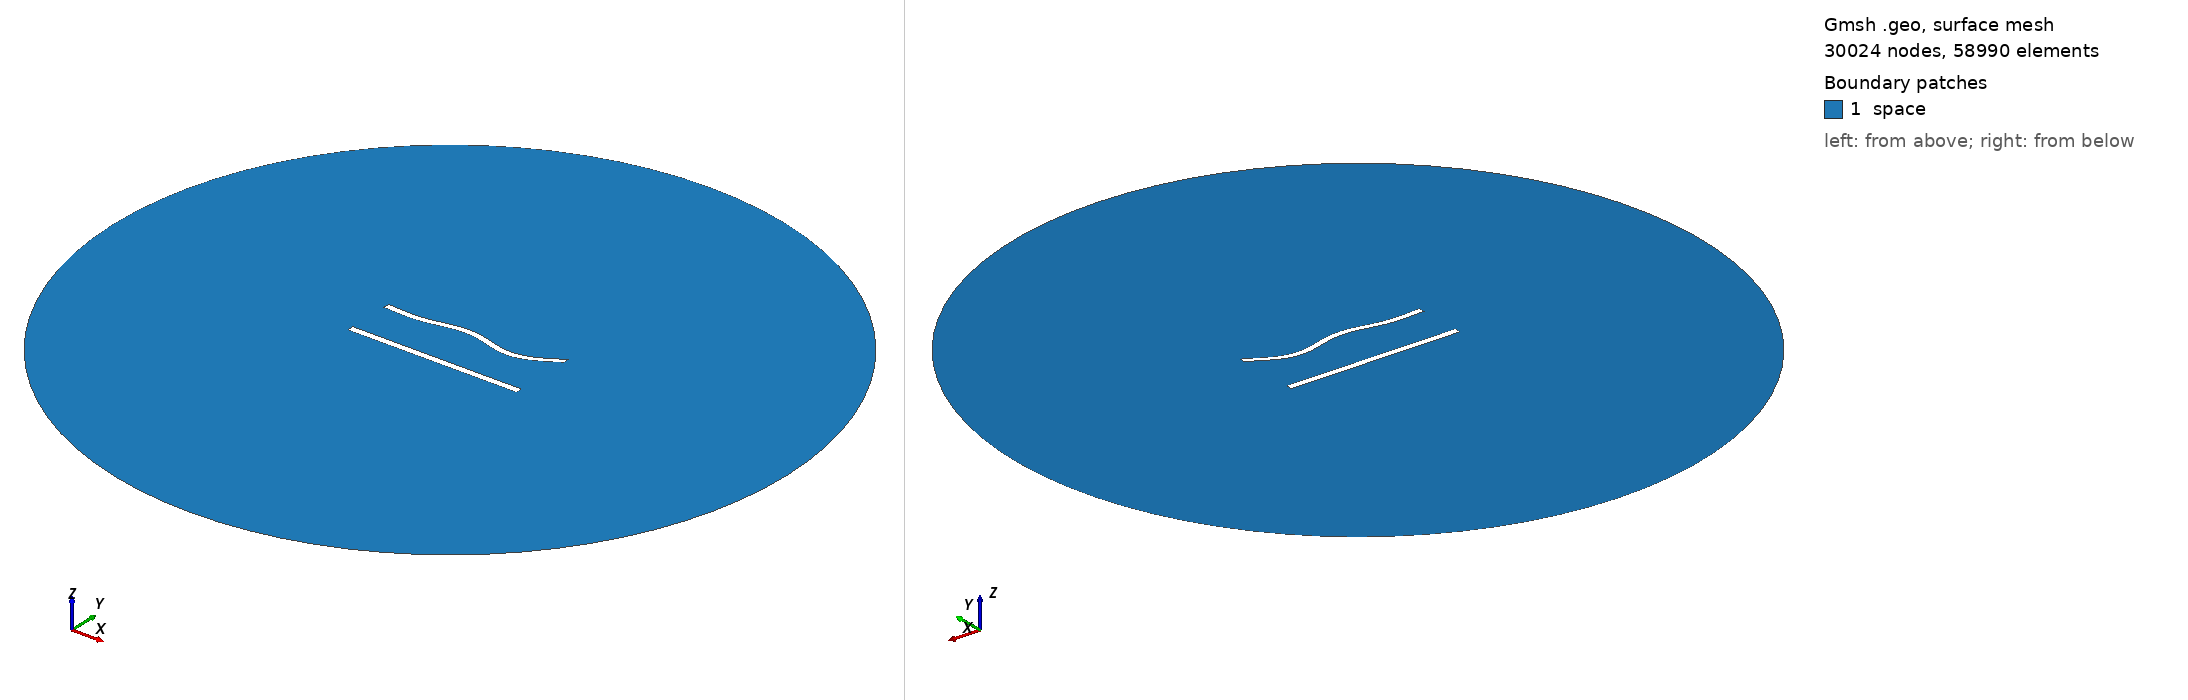

Gmsh geometry script, surface-meshed: 30024 nodes, 58990 surface elements. Boundary patches (legend numbers): 1 space. Left view from above one corner, right view from below the opposite corner. Legend entries are the model's physical surfaces. The drawing asked Gmsh for element sizes between 1% and 20% of the model's largest extent; the script's own settings can give other sizes.

=== 718.geo (drawn) ===
//---------------------------------------
// Geometry kernel
//---------------------------------------

SetFactory("OpenCASCADE");



//---------------------------------------
// Parameters of the geometry
//---------------------------------------

// Overetch of the upper plate
overetch = 0.125;

// Distance between the plates
distance = 27.5;

// Discretization over the x axis (for the deformation)
nx = 50; 

// Length of the plate
L = 100 - overetch; 

// Number of modes
n = 4; 

// 1st mode coefficient
coeff(1) = 1.5;
beta(1) = 0.596864 * 3.1415926535 / L;

// 2nd mode coefficient
coeff(2) = 0.0;
beta(2) = 1.49418 * 3.1415926535 / L;

// 3rd mode coefficient
coeff(3) = 1.5;
beta(3) = 2.50025 * 3.1415926535 / L;

// 4th mode coefficient
coeff(4) = -1.5;
beta(4) = 3.49999 * 3.1415926535 / L;



//---------------------------------------
// Upper plate (deformed rectangle)
//---------------------------------------

// Coordiantes of the upper plate
xmin = -50;
xmax = 50 - overetch;

// Height of the upper plate
yheight = 4 - 2 * overetch;

// Indexes of the points
UpperID[] = {};
LowerID[] = {};
LeftID[] = {};
RightID[] = {};

// Point index
p = 1;

// Horizontal edges
For i In {1:nx}
    x = xmin + (i-1)*(xmax - xmin)/(nx-1);

    y_bottom = distance / 2 + overetch;
    For j In {1:n}
        C = (Cosh(beta(j)*L) + Cos(beta(j)*L)) / (Sinh(beta(j)*L) + Sin(beta(j)*L));
        y_bottom  = y_bottom + coeff(j) * (Cosh(beta(j)*(x+50)) - Cos(beta(j)*(x+50)) - C * (Sinh(beta(j)*(x+50)) - Sin(beta(j)*(x+50))));
    EndFor

    y_top = y_bottom + yheight;

    Point(p) = {x, y_top, 0, 1.0};
    UpperID[i] = p;
    p = p + 1;

    Point(p) = {x, y_bottom, 0, 1.0};
    LowerID[i] = p;
    p = p + 1;
EndFor

// Create point lists
UpperPts[] = {}; LowerPts[] = {};
For i In {1:nx}
  UpperPts[] += {UpperID[i]};
  LowerPts[] += {LowerID[i]};
EndFor

// Build splines
Spline(1) = {UpperPts[]};
Spline(2) = {LowerPts[]};
Line(3) = {LowerPts[nx-1], UpperPts[nx-1]};
Line(4) = {LowerPts[0], UpperPts[0]};

// Build the plane surface
Curve Loop(1) = {2, 3, -1, -4};
Plane Surface(1) = {1};



//---------------------------------------
// Lower plate (rectangle)
//---------------------------------------

// Vertices
Point(1001) = {-50, -distance/2, 0, 1.0};
Point(1002) = { 50, -distance/2, 0, 1.0};
Point(1003) = { 50,  -distance/2 + 4, 0, 1.0};
Point(1004) = {-50,  -distance/2 + 4, 0, 1.0};

// Edges
Line(5) = {1001, 1002};
Line(6) = {1002, 1003};
Line(7) = {1003, 1004};
Line(8) = {1004, 1001};

// Plane surface
Line Loop(2) = {5, 6, 7, 8};
Plane Surface(2) = {2}; 



//---------------------------------------
// Outer (fictious) boundary
//---------------------------------------

// Points
Point(1005) = {0, 0, 0};       // Center
Point(1006) = {200, 0, 0};     // Start point
Point(1007) = {0, 200, 0};     // 90 degrees
Point(1008) = {-200, 0, 0};    // 180 degrees
Point(1009) = {0, -200, 0};    // 270 degrees

// Circle arcs (each needs start, center, end)
Circle(9) = {1006, 1005, 1007};
Circle(10) = {1007, 1005, 1008};
Circle(11) = {1008, 1005, 1009};
Circle(12) = {1009, 1005, 1006};

// Plane surface for the entire domain
Curve Loop(3) = {9, 10, 11, 12};
Surface(3) = {3};

// Subtract the plates from the whole domain to obtain the actual domain where we want to solve the equations
BooleanDifference{ Surface{3}; Delete; }{ Surface{1}; Surface{2}; Delete; }




//---------------------------------------
// Transfinite Lines/Curves
//---------------------------------------

// Set the number of points on the boundaries
r = 6;
d = 0.15;

// Plates
Transfinite Curve {1} = 50*r/4 Using Progression 1;
Transfinite Line {2} = 50*r Using Progression 1;
Transfinite Curve {3, 4} = 2*r Using Progression 1+d;
Transfinite Line {5} = 50*r/4 Using Progression 1;
Transfinite Line {7} = 50*r Using Progression 1;
Transfinite Line {6} = 2*r Using Progression 1-d;
Transfinite Line {8} = 2*r Using Progression 1+d;

// Outer boundary
Transfinite Line {9, 10, 11, 12} = 20 Using Progression 1;



//---------------------------------------
// Physical groups
//---------------------------------------                

// Physical curves (boundaries)
Physical Line("force_segment", 10) = {2};
Physical Line("upper_plate", 11) = {1, 3, 4};
Physical Line("lower_plate", 12) = {5, 6, 7, 8};
Physical Line("boundary", 20) = {9, 10, 11, 12};

// Physical Surfaces
Physical Surface("space", 30) = {3};



//---------------------------------------
// 6. Generate the Mesh
//---------------------------------------

// 2D mesh generation
Mesh 2;
